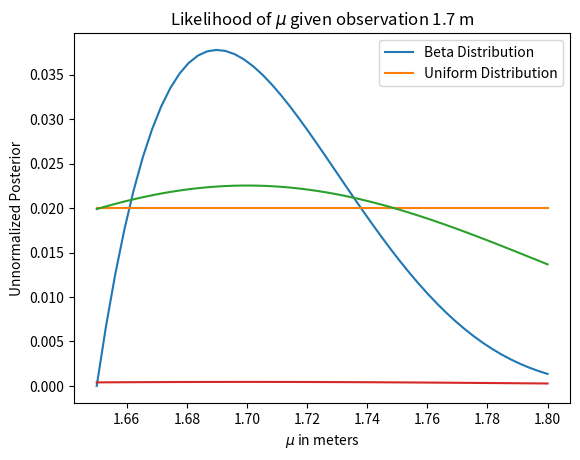

Write Python code to recreate this figure.
# [redacted]
#March 09, 2025

import scipy.stats as sts
import numpy as np
import matplotlib.pyplot as plt

mu = np.linspace(1.65, 1.8, num=50)
test = np.linspace(0, 2)
uniform_distribution = sts.uniform.pdf(mu) + 1

uniform_distribution = uniform_distribution / uniform_distribution.sum()
beta_distribution = sts.beta.pdf(mu, 2, 5, loc=1.65, scale=0.2)
beta_distribution = beta_distribution / beta_distribution.sum()
plt.plot(mu, beta_distribution, label="Beta Distribution")
plt.plot(mu, uniform_distribution, label="Uniform Distribution")
plt.xlabel(r"Value of $\mu$ in meters")
plt.ylabel("Probability Density")
plt.legend()

def likelihood_func (datum,mu):
    likelihood_out = sts.norm.pdf(datum, mu, scale = 0.1)
    return likelihood_out/likelihood_out.sum()

likelihood_out = likelihood_func(1.7,mu)
plt.plot(mu, likelihood_out)
plt.title("Likelihood of $\mu$ given observation 1.7 m")
plt.ylabel("Probability Density/ Likelihood")
plt.xlabel("Value of $\mu$")
plt.show()

unnormalized_posterior = likelihood_out * uniform_distribution
plt.plot(mu, unnormalized_posterior)
plt.xlabel("$\mu$ in meters")
plt.ylabel("Unnormalized Posterior")
plt.show()